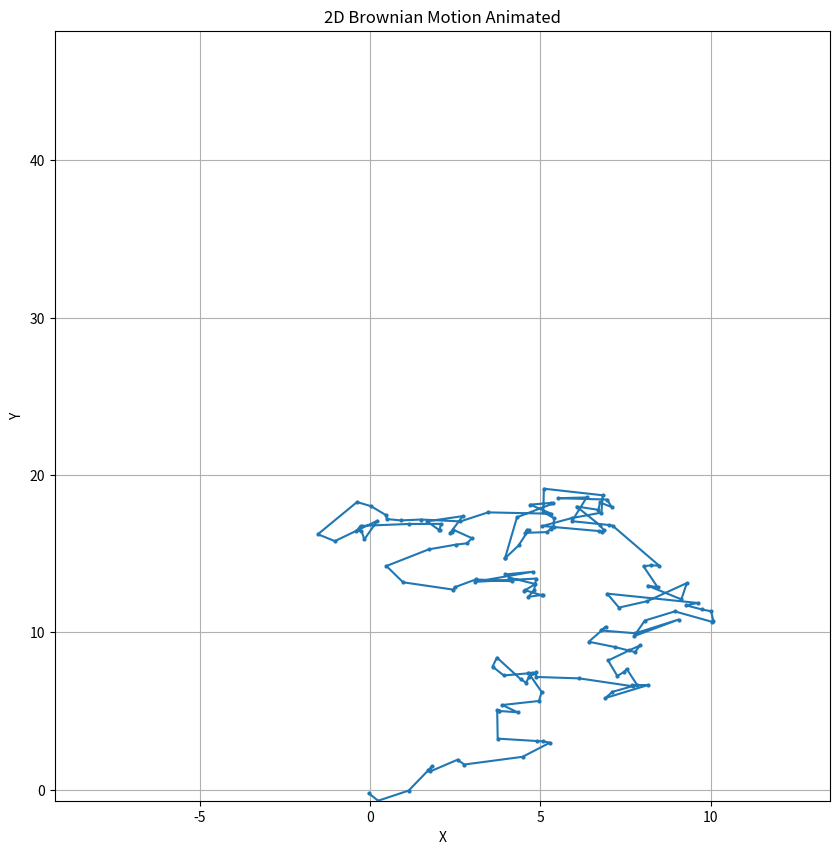

This figure's Python source: (Note: this script raises an exception after producing the figure.)
import numpy as np
import matplotlib.pyplot as plt
from matplotlib.animation import FuncAnimation

def brownian_motion_2D(n, delta_t=1, variance=1):
    # Random angles for uniform directions
    theta = 2 * np.pi * np.random.rand(n)

    r = np.sqrt(variance * delta_t) * np.random.randn(n)

    delta_x = r * np.cos(theta)
    delta_y = r * np.sin(theta)

    x = np.cumsum(delta_x)
    y = np.cumsum(delta_y)

    return x, y

num_steps = 1000
x, y = brownian_motion_2D(num_steps)

fig, ax = plt.subplots(figsize=(10, 10))
line, = ax.plot([], [], marker='o', markersize=2, linestyle='-')
ax.set_xlim(min(x), max(x))
ax.set_ylim(min(y), max(y))
ax.set_title('2D Brownian Motion Animated')
ax.set_xlabel('X')
ax.set_ylabel('Y')
ax.grid(True)

def init():
    line.set_data([], [])
    return line,

def animate(i):
    line.set_data(x[:i], y[:i])
    return line,

ani = FuncAnimation(fig, animate, frames=num_steps, init_func=init, blit=True, repeat=False)


# To save the animation to an mp4 file:
ani.save('brownian_motion_animation.mp4', writer='ffmpeg', fps=30)

# plt.show()
plt.close(fig)  # Close the figure after saving